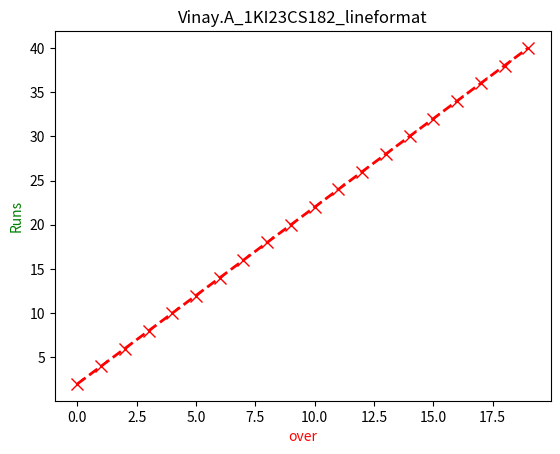

Here is the Python script that generated this plot:
import matplotlib.pyplot as plt
overs=[0,1,2,3,4,5,6,7,8,9,10,11,12,13,14,15,16,17,18,19]
Runs=[2,4,6,8,10,12,14,16,18,20,22,24,26,28,30,32,34,36,38,40]
plt.plot(overs,Runs,marker='x',markerfacecolor='green',markersize=8,linestyle='dashed',linewidth=2,color='red')
plt.xlabel("over",color="red")
plt.ylabel("Runs",color="green")
plt.title("Vinay.A_1KI23CS182_lineformat")
plt.show()
